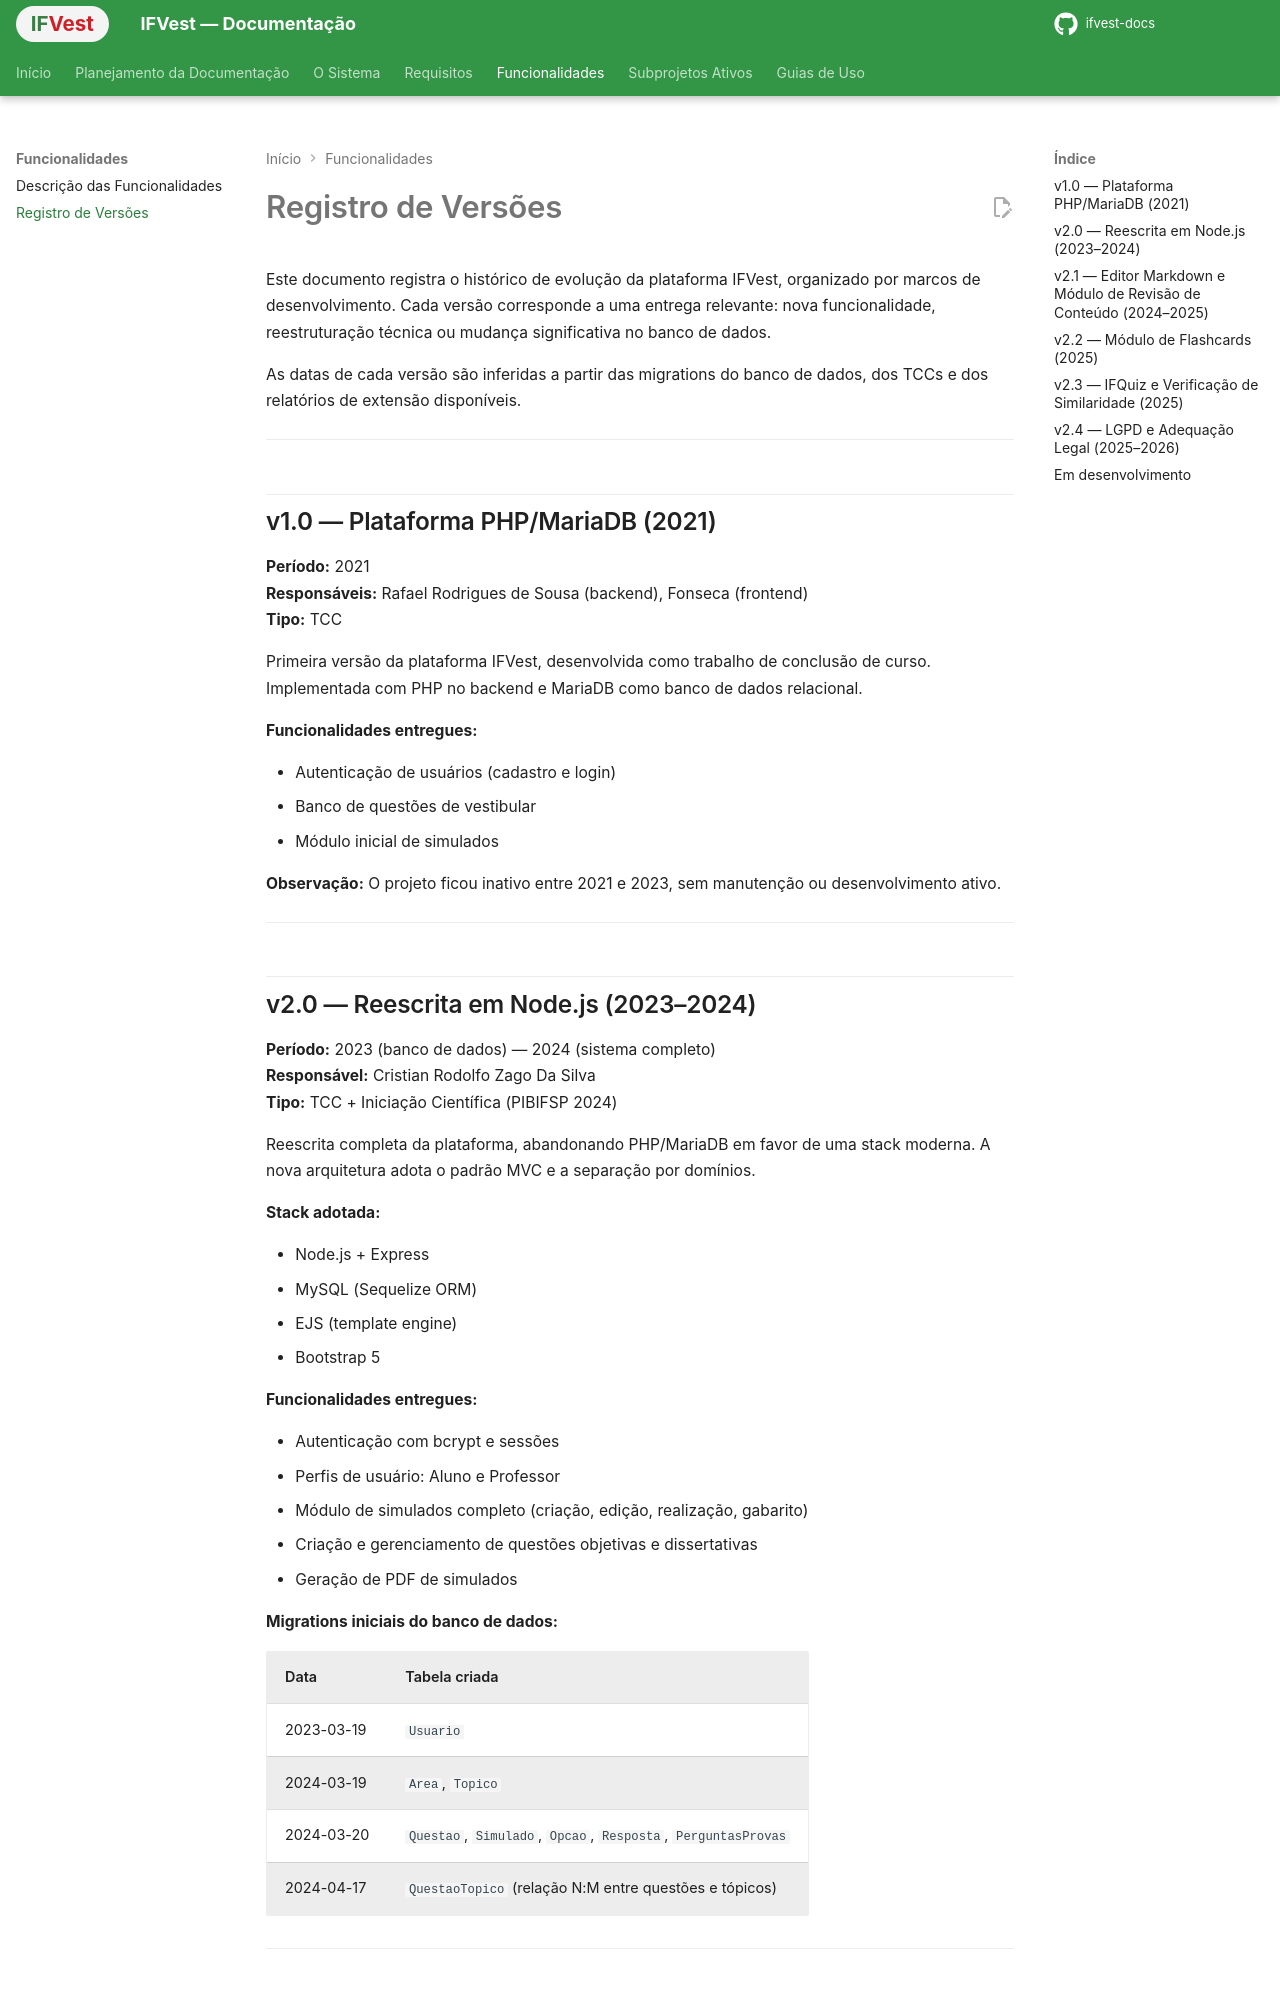

repository: IthaloCavalcante/ifvest-docs · page: versoes/index.html · generator: mkdocs

# Registro de Versões

Este documento registra o histórico de evolução da plataforma IFVest, organizado por marcos de desenvolvimento. Cada versão corresponde a uma entrega relevante: nova funcionalidade, reestruturação técnica ou mudança significativa no banco de dados.

As datas de cada versão são inferidas a partir das migrations do banco de dados, dos TCCs e dos relatórios de extensão disponíveis.

---

## v1.0 — Plataforma PHP/MariaDB (2021)

**Período:** 2021  
**Responsáveis:** Rafael Rodrigues de Sousa (backend), Fonseca (frontend)  
**Tipo:** TCC

Primeira versão da plataforma IFVest, desenvolvida como trabalho de conclusão de curso. Implementada com PHP no backend e MariaDB como banco de dados relacional.

**Funcionalidades entregues:**

- Autenticação de usuários (cadastro e login)
- Banco de questões de vestibular
- Módulo inicial de simulados

**Observação:** O projeto ficou inativo entre 2021 e 2023, sem manutenção ou desenvolvimento ativo.

---

## v2.0 — Reescrita em Node.js (2023–2024)

**Período:** 2023 (banco de dados) — 2024 (sistema completo)  
**Responsável:** Cristian Rodolfo Zago Da Silva  
**Tipo:** TCC + Iniciação Científica (PIBIFSP 2024)

Reescrita completa da plataforma, abandonando PHP/MariaDB em favor de uma stack moderna. A nova arquitetura adota o padrão MVC e a separação por domínios.

**Stack adotada:**

- Node.js + Express
- MySQL (Sequelize ORM)
- EJS (template engine)
- Bootstrap 5

**Funcionalidades entregues:**

- Autenticação com bcrypt e sessões
- Perfis de usuário: Aluno e Professor
- Módulo de simulados completo (criação, edição, realização, gabarito)
- Criação e gerenciamento de questões objetivas e dissertativas
- Geração de PDF de simulados

**Migrations iniciais do banco de dados:**

| Data | Tabela criada |
|---|---|
| 2023-03-19 | `Usuario` |
| 2024-03-19 | `Area`, `Topico` |
| 2024-03-20 | `Questao`, `Simulado`, `Opcao`, `Resposta`, `PerguntasProvas` |
| 2024-04-17 | `QuestaoTopico` (relação N:M entre questões e tópicos) |

---
